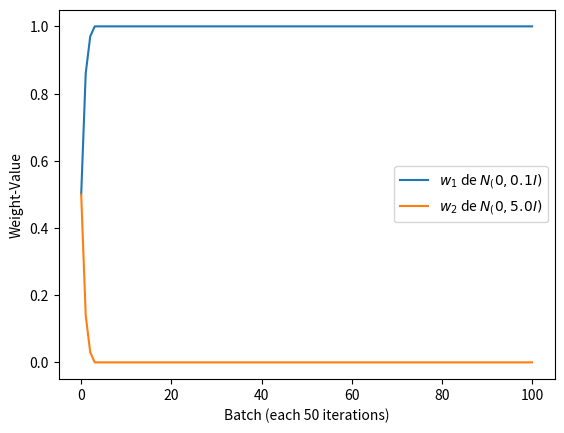

Write Python code to recreate this figure.
import time
from scipy.stats import uniform, gamma, beta, bernoulli, truncnorm, expon, multivariate_normal, lognorm, cauchy
from scipy.special import gamma as gg, factorial
import random
from numpy.random import choice

from scipy import stats
import numpy as np
import math
#from numpy.polynomial.polynomial import polyval
from matplotlib import pyplot as plt

import scipy
import scipy.linalg   # SciPy Linear Algebra Library
import sys
np.set_printoptions(threshold=sys.maxsize)
np.random.seed(3)

   
    
def Metropolis_Hastings(maxite, cov, mu, sigma1, sigma2, burnin, batch):
    delta = 1.0
    x_t = np.array([uniform.rvs(0.0, 5.0), uniform.rvs(0.0, 5.0)]) # en el soporte...
    #x_t =np.array([1000,1])# np.array([uniform.rvs(mu[0]-delta, mu[0]+delta), uniform.rvs(mu[1]-delta, mu[1]+delta)]) # en el soporte...
    X_walk =  np.copy(x_t)
    cov_prop1 = np.identity(2)*sigma1
    cov_prop2 = np.identity(2)*sigma2
    fx_t = multivariate_normal.logpdf(x_t, mu, cov)
    cont = 0.0
    w1 = 0
    w2 = 0
    pb1 = 0.5
    pb2 = 0.5
    total = 0.0
    PesosH = np.array([0.5, 0.5])
    while cont < maxite:
     total +=1
     idx = choice([0,1],p= [pb1, pb2])
     pb =  uniform.rvs(0.0, 1.0)
     if idx == 0:
       y_t = multivariate_normal.rvs(x_t, cov_prop1)
     if idx == 1:
       y_t = multivariate_normal.rvs(x_t, cov_prop2)
     if y_t[0] <= 0 or y_t[1] <=0:
        continue
     fy_t = multivariate_normal.logpdf(y_t, mu, cov)
     rho = fy_t-fx_t
     if np.log(uniform.rvs(0.0, 1.0)) <= rho:
       if idx ==0:
          w1 += 1
       if idx ==1:
          w2 += 1
       if cont > burnin:
        X_walk = np.vstack((X_walk, y_t))
       x_t = np.copy(y_t)
       fx_t = fy_t
       cont +=1
       if (cont % batch ) == 0 and cont > 10:
         pb1 = w1/(w1+w2)
         pb2 = w2/(w1+w2)
         PesosH = np.vstack((PesosH, np.array([pb1, pb2])))
         w1 = 0.0
         w2 = 0.0
    print("Eficiencia " + str(cont/total))
    pesos = np.array([pb1, pb2])
    return X_walk[1:,:], cont/total, PesosH
maxite = 10000
cov = np.array([[1.0, 0.9],[0.9, 1.0]])
mu = np.array([3.0, 5.0])
sigma1 = 0.1
sigma2 = 5.0
burnin= 100
batch = 100
X, eficiencia, PesosH = Metropolis_Hastings(maxite, cov, mu, sigma1, sigma2, burnin, batch)
FX = multivariate_normal.pdf(X, mu, cov)


plt.plot(np.log(FX))
plt.title("Random Walk, Final Weights = "+str(PesosH[-1,:])+"  \n Efficiency="+str(eficiencia)+" \n " r" $x_0 = $"+str(X[0,:]) )
plt.xlabel("Iteration")
plt.ylabel("log(f(x))")
plt.savefig('RW_Weightd.eps', format='eps')
plt.close()


dist = 5.0
xl, yl = np.mgrid[(mu[0]-dist):(mu[0]+dist):.1, (mu[1]-dist):(mu[1]+dist):.1]
zl = np.copy(xl)
for i in range(0, len(xl[0,:])):
  for j in range(0, len(xl[0,:])):	
     zl[i,j] = multivariate_normal.pdf(np.array([xl[i,j], yl[i,j]]), mu, cov)

plt.contourf(xl, yl, zl)
plt.plot(X[:,0], X[:,1], 'r.')
plt.xlabel(r"$x_1$")
plt.ylabel(r"$x_2$")
plt.savefig('Cointour_4.eps', format='eps')
plt.close()


plt.show()
plt.plot(PesosH[:,0])
plt.plot(PesosH[:,1])
plt.xlabel("Batch (each 50 iterations)")
plt.ylabel("Weight-Value")
plt.legend([r"$w_1$ de $N_(0, "+str(sigma1)+" I)$", r"$w_2$ de $N_(0, "+str(sigma2)+" I)$"])
plt.savefig('Weight_Values.eps', format='eps')

plt.show()

